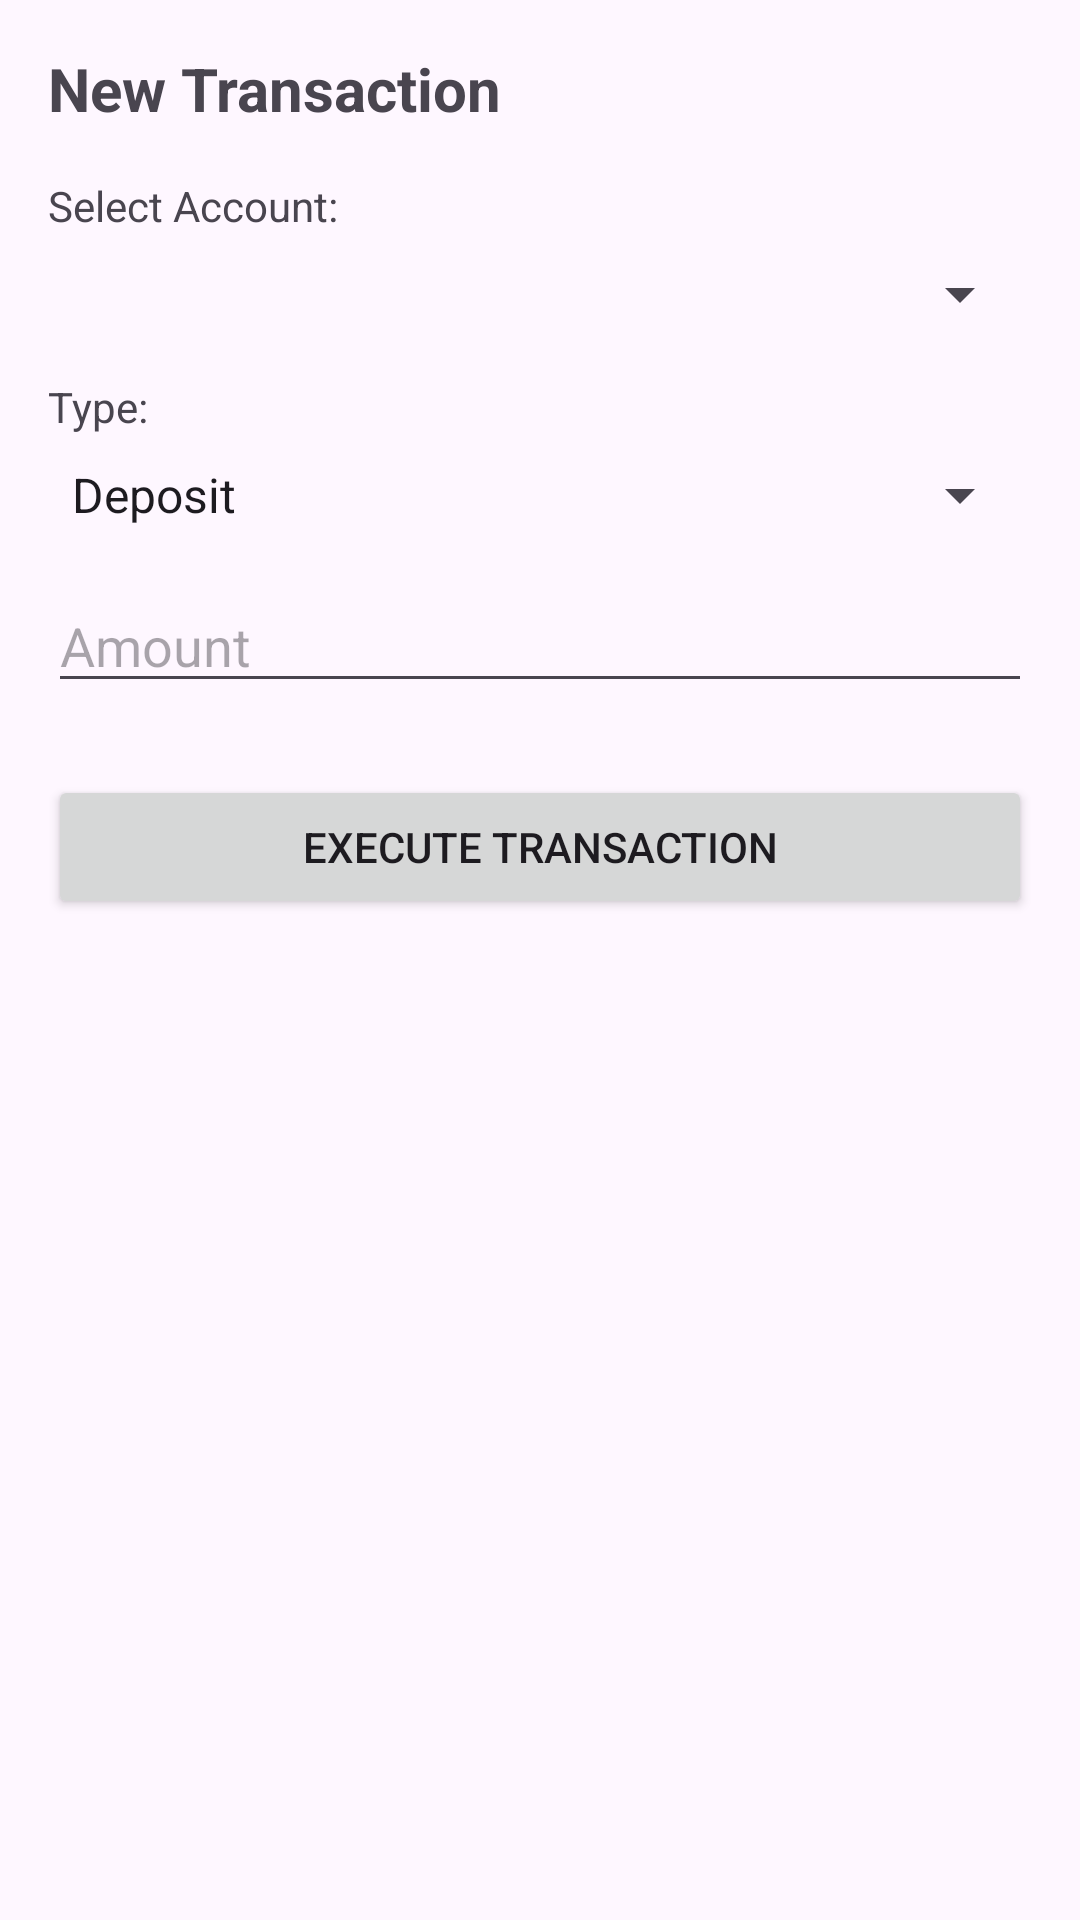

Produce the Android XML layout that renders to this screen, including the resource entries it uses.
<!-- AndroidManifest.xml: application theme Theme._26021_midterm_bank -->
<!-- res/layout/activity_transaction.xml -->
<?xml version="1.0" encoding="utf-8"?>
<LinearLayout xmlns:android="http://schemas.android.com/apk/res/android"
    android:layout_width="match_parent"
    android:layout_height="match_parent"
    android:orientation="vertical"
    android:padding="16dp">

    <TextView
        android:layout_width="wrap_content"
        android:layout_height="wrap_content"
        android:text="New Transaction"
        android:textSize="20sp"
        android:textStyle="bold"
        android:layout_marginBottom="16dp"/>

    <TextView
        android:layout_width="wrap_content"
        android:layout_height="wrap_content"
        android:text="Select Account:"/>

    <Spinner
        android:id="@+id/spAccounts"
        android:layout_width="match_parent"
        android:layout_height="wrap_content"
        android:layout_marginTop="8dp"/>

    <TextView
        android:layout_width="wrap_content"
        android:layout_height="wrap_content"
        android:text="Type:"
        android:layout_marginTop="16dp"/>

    <Spinner
        android:id="@+id/spType"
        android:layout_width="match_parent"
        android:layout_height="wrap_content"
        android:layout_marginTop="8dp"
        android:entries="@array/transaction_types"/>

    <EditText
        android:id="@+id/etAmount"
        android:layout_width="match_parent"
        android:layout_height="wrap_content"
        android:hint="Amount"
        android:inputType="numberDecimal"
        android:layout_marginTop="16dp"/>

    <Button
        android:id="@+id/btnSaveTransaction"
        android:layout_width="match_parent"
        android:layout_height="wrap_content"
        android:text="Execute Transaction"
        android:layout_marginTop="24dp"/>

</LinearLayout>
<!-- resources referenced by this layout -->
<resources>
  <string-array name="transaction_types">
          <item>Deposit</item>
          <item>Withdraw</item>
      </string-array>
  <style name="Theme._26021_midterm_bank" parent="Base.Theme._26021_midterm_bank" />
  <style name="Base.Theme._26021_midterm_bank" parent="Theme.Material3.DayNight.NoActionBar">
          
          
      </style>
</resources>
